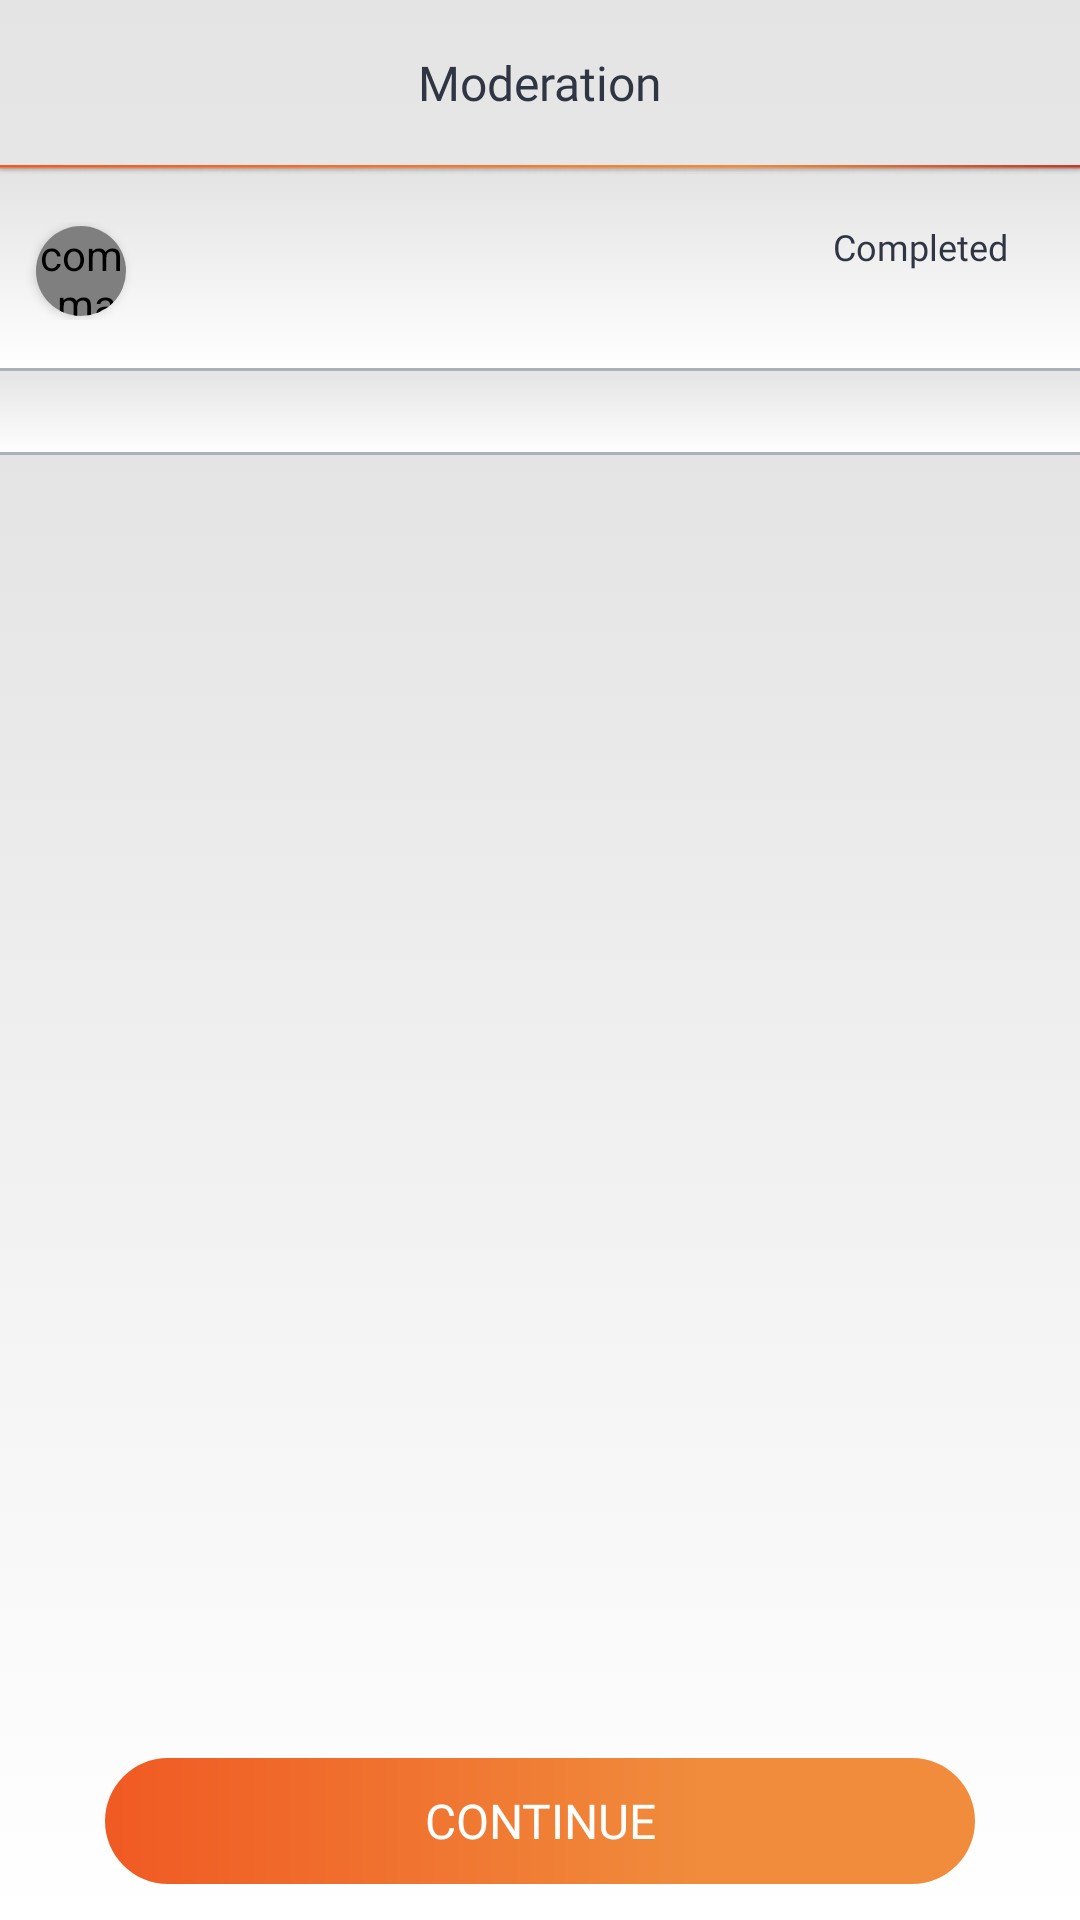

The Android layout XML behind this screen, and the referenced resources:
<!-- AndroidManifest.xml: application theme AppTheme -->
<!-- res/layout/activity_moderation.xml -->
<?xml version="1.0" encoding="utf-8"?>
<android.support.constraint.ConstraintLayout xmlns:android="http://schemas.android.com/apk/res/android"
    xmlns:app="http://schemas.android.com/apk/res-auto"
    xmlns:tools="http://schemas.android.com/tools"
    android:layout_width="match_parent"
    android:layout_height="match_parent"
    android:background="@drawable/bggradient"
    tools:context="com.game.xogame.views.game.ModerationActivity">

    <LinearLayout
        android:id="@+id/linearLayout7"
        android:layout_width="match_parent"
        android:layout_height="wrap_content"
        android:orientation="vertical"
        app:layout_constraintEnd_toEndOf="parent"
        app:layout_constraintStart_toStartOf="parent"
        app:layout_constraintTop_toTopOf="parent">


        <TextView
            android:id="@+id/textView1"
            android:layout_width="match_parent"
            android:layout_height="55dp"
            android:layout_weight="1"
            android:fontFamily="@font/roboto_medium"
            android:gravity="center_vertical"
            android:text="@string/activityModeration_moderation"
            android:textAlignment="center"
            android:textColor="#2F3542"
            android:textSize="16dp" />

        <ImageView
            android:id="@+id/imageView12"
            android:layout_width="match_parent"
            android:layout_height="wrap_content"
            android:adjustViewBounds="true"
            android:cropToPadding="true"
            android:src="@drawable/profile_line"
            tools:ignore="ContentDescription" />

    </LinearLayout>

    <LinearLayout
        android:id="@+id/game"
        android:layout_width="match_parent"
        android:layout_height="wrap_content"
        android:orientation="vertical"
        android:visibility="visible"
        android:background="@drawable/bggradient"
        app:layout_constraintEnd_toEndOf="parent"
        app:layout_constraintStart_toStartOf="parent"
        app:layout_constraintTop_toBottomOf="@+id/linearLayout7">

        <LinearLayout
            android:id="@+id/linearLayout9"
            android:layout_width="match_parent"
            android:layout_height="wrap_content"
            android:layout_marginTop="16dp"
            android:layout_marginBottom="16dp"
            android:layout_gravity="center_vertical"
            android:gravity="center_vertical"
            android:foregroundGravity="center_vertical"
            android:orientation="horizontal">

            <android.support.v7.widget.CardView
                android:layout_width="30dp"
                android:layout_height="30dp"
                android:layout_marginStart="12dp"
                android:clipToPadding="false"
                android:elevation="3dp"
                android:scaleType="centerCrop"
                app:cardBackgroundColor="#DFE4EA"
                app:cardCornerRadius="15dp"
                app:cardElevation="2dp">

                <com.makeramen.roundedimageview.RoundedImageView
                    android:id="@+id/imageView"
                    android:layout_width="30dp"
                    android:layout_height="30dp"
                    android:layout_gravity="center"
                    android:clipToPadding="false"
                    android:scaleType="centerCrop"
                    app:riv_oval="true" />

                <TextView
                    android:id="@+id/textHolder1"
                    android:layout_width="30dp"
                    android:layout_height="30dp"
                    android:fontFamily="@font/roboto_bold"
                    android:gravity="center_vertical"
                    android:textAlignment="center"
                    android:textColor="#ffffff"
                    android:textSize="14dp" />
            </android.support.v7.widget.CardView>

            <LinearLayout
                android:layout_width="match_parent"
                android:layout_height="wrap_content"
                android:layout_marginStart="13dp"
                android:orientation="vertical">

                <LinearLayout
                    android:layout_width="match_parent"
                    android:layout_height="0dp"
                    android:layout_weight="1"
                    android:orientation="horizontal">

                    <TextView
                        android:id="@+id/textView01"
                        android:layout_width="0dp"
                        android:layout_height="match_parent"
                        android:layout_weight="1"
                        android:fontFamily="@font/roboto_medium"
                        android:gravity="center_vertical"
                        android:textColor="#2F3542"
                        android:textSize="12dp"
                        tools:text="TextView" />

                    <TextView
                        android:id="@+id/textView04"
                        android:layout_width="0dp"
                        android:layout_height="match_parent"
                        android:layout_marginEnd="24dp"
                        android:layout_weight="1"
                        android:gravity="center_vertical"
                        android:fontFamily="@font/roboto_regular"
                        android:text="@string/activityRatingHistory_ended"
                        android:textAlignment="viewEnd"
                        android:textColor="#2F3542"
                        android:textSize="12dp"
                        tools:ignore="RtlCompat" />

                </LinearLayout>

                <TextView
                    android:id="@+id/textView02"
                    android:layout_width="match_parent"
                    android:layout_height="0dp"
                    android:layout_weight="1"
                    android:fontFamily="@font/roboto_regular"
                    android:gravity="center_vertical"
                    android:maxLines="1"
                    android:textColor="#57606F"
                    android:textSize="12dp"
                    tools:text="TextView" />



            </LinearLayout>

        </LinearLayout>

        <ImageView
            android:id="@+id/imageView33"
            android:layout_width="match_parent"
            android:layout_height="wrap_content"
            android:adjustViewBounds="true"
            android:cropToPadding="true"
            android:scaleType="fitXY"
            android:src="@drawable/profile_line_grey"
            tools:ignore="ContentDescription" />
    </LinearLayout>

    <LinearLayout
        android:id="@+id/replaced"
        android:layout_width="match_parent"
        android:layout_height="wrap_content"
        android:orientation="vertical"
        android:background="@drawable/bggradient"
        app:layout_constraintTop_toBottomOf="@+id/game">

        <TextView
            android:id="@+id/textView03"
            android:layout_width="match_parent"
            android:layout_height="27dp"
            android:textColor="#2F3542"
            android:textSize="12dp"
            android:fontFamily="@font/roboto_regular"
            android:gravity="center"
            tools:text="@string/activityModeration_to"/>

        <ImageView
            android:id="@+id/imageView333"
            android:layout_width="match_parent"
            android:layout_height="wrap_content"
            android:adjustViewBounds="true"
            android:cropToPadding="true"
            android:scaleType="fitXY"
            android:src="@drawable/profile_line_grey"
            tools:ignore="ContentDescription" />

    </LinearLayout>

    <ListView
        android:id="@+id/listView"
        android:layout_width="match_parent"
        android:layout_height="0dp"
        app:layout_constraintBottom_toBottomOf="parent"
        app:layout_constraintEnd_toEndOf="parent"
        app:layout_constraintStart_toStartOf="parent"
        app:layout_constraintTop_toBottomOf="@id/replaced"
        app:layout_constraintVertical_bias="0.0"
        android:touchscreenBlocksFocus="true"
        android:isScrollContainer="false"
        android:nestedScrollingEnabled="false"
        android:background="@drawable/bggradient"
        android:paddingBottom="54dp"
        android:clipToPadding="false"
        android:paddingTop="9dp"
        />

    <Button
        android:id="@+id/imageButton"
        android:layout_width="match_parent"
        android:layout_height="42dp"
        android:layout_gravity="center_horizontal"
        android:layout_marginBottom="12dp"
        android:background="@drawable/registration_button_view"
        android:fontFamily="@font/roboto_regular"
        android:text="@string/activityModeration_next"
        android:textColor="#ffffff"
        android:layout_marginLeft="35dp"
        android:layout_marginRight="35dp"
        android:textSize="16dp"
        app:layout_constraintBottom_toBottomOf="parent"
        app:layout_constraintEnd_toEndOf="parent"
        app:layout_constraintHorizontal_bias="0.5"
        app:layout_constraintStart_toStartOf="parent" />

</android.support.constraint.ConstraintLayout>
<!-- resources referenced by this layout -->
<resources>
  <!-- drawable bggradient (drawable) -->
  <?xml version="1.0" encoding="utf-8"?>
  <selector xmlns:android="http://schemas.android.com/apk/res/android">
      <item>
          <shape>
              <gradient
                  android:angle="270"
                  android:startColor="#e4e4e4"
                  android:endColor="#FFFFFF"
                  android:type="linear" />
          </shape>
      </item>
  </selector>
  <!-- drawable profile_line: png bitmap (drawable, 822 bytes) -->
  <!-- drawable profile_line_grey: png bitmap (drawable, 138 bytes) -->
  <!-- drawable registration_button_view (drawable) -->
  <?xml version="1.0" encoding="utf-8"?>
  <vector
  xmlns:android="http://schemas.android.com/apk/res/android"
  xmlns:aapt="http://schemas.android.com/aapt"
  android:width="290dp"
  android:height="42dp"
  android:viewportWidth="290"
  android:viewportHeight="42"
      >
  
  <group>
  
      <clip-path
          android:pathData="M21 0H269C280.598 0 290 9.40202 290 21C290 32.598 280.598 42 269 42H21C9.40202 42 0 32.598 0 21C0 9.40202 9.40202 0 21 0Z"
          />
  
      <group
          android:translateX="0"
          android:translateY="-5.831"
          android:pivotX="145"
          android:pivotY="21"
          android:scaleX="2"
          android:scaleY="23.326"
          >
  
          <path
              android:pathData="M0 0V42H290V0"
              >
  
              <aapt:attr name="android:fillColor">
  
                  <gradient
                      android:type="linear"
                      android:startX="72.5"
                      android:startY="21"
                      android:endX="217.5"
                      android:endY="21"
                      >
  
                      <item
                          android:color="#F05A23"
                          android:offset="0"
                          />
  
                      <item
                          android:color="#F08C3C"
                          android:offset="0.686"
                          />
  
                      <item
                          android:color="#F08C3C"
                          android:offset="1"
                          />
  
                  </gradient>
  
              </aapt:attr>
  
          </path>
  
      </group>
  
  </group>
  
  </vector>
  <string name="activityModeration_moderation">Moderation</string>
  <string name="activityModeration_next">Continue</string>
  <string name="activityModeration_to">to</string>
  <string name="activityRatingHistory_ended">Completed</string>
  <style name="AppTheme" parent="Theme.AppCompat.NoActionBar">
      </style>
</resources>
